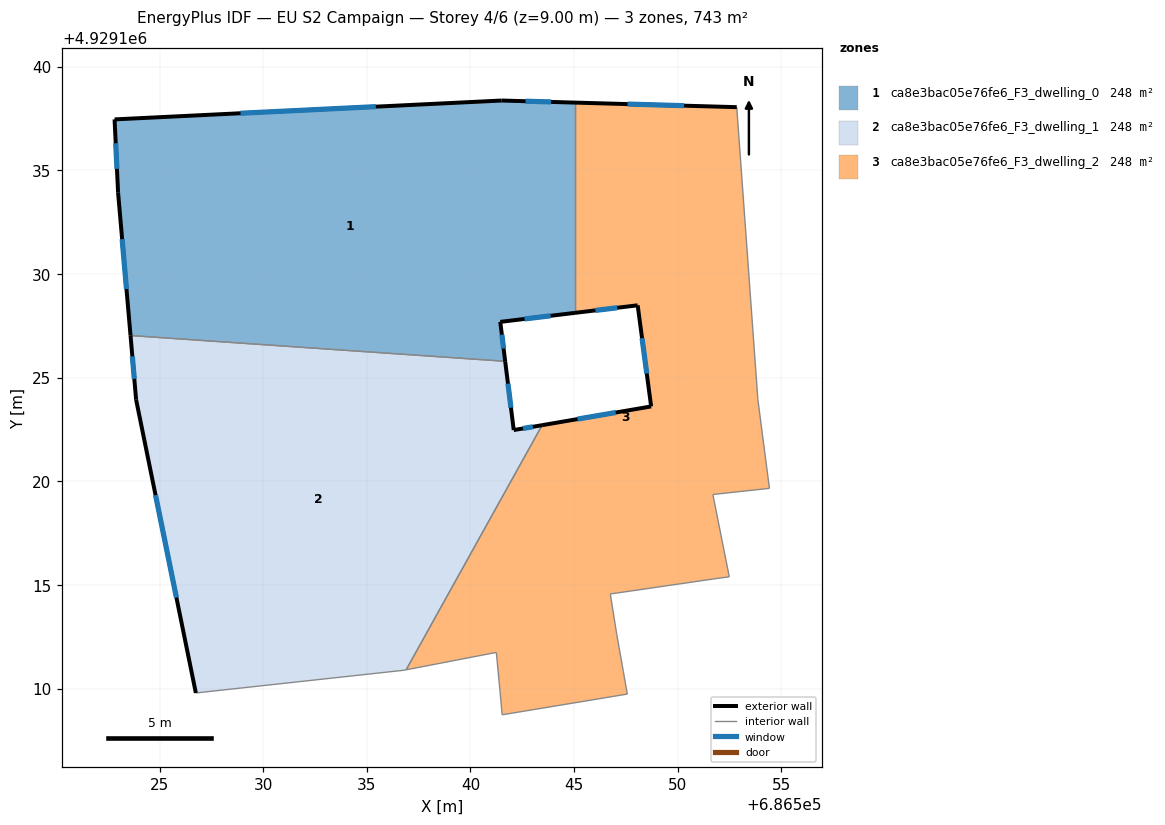
=== STOREY PLAN SPEC (per zone: floor XY polygon, exterior-wall plan segments, windows/doors) ===
zone 1: ca8e3bac05e76fe6_F3_dwelling_0  (247.7 m²)
  floor: (686545.04, 4929128.13) (686545.04, 4929138.28) (686541.51, 4929138.38) (686522.83, 4929137.46) (686523.00, 4929133.93) (686523.60, 4929127.04) (686541.67, 4929125.79) (686541.44, 4929127.70)
  exterior wall: (686522.83, 4929137.46) – (686541.51, 4929138.38)  [18.7 m]
    window: (686528.90, 4929137.76) – (686535.43, 4929138.08)  [6.9 m²]
  exterior wall: (686541.51, 4929138.38) – (686545.04, 4929138.28)  [3.5 m]
    window: (686542.66, 4929138.34) – (686543.89, 4929138.31)  [1.3 m²]
  exterior wall: (686545.04, 4929128.13) – (686541.44, 4929127.70)  [3.6 m]
    window: (686543.87, 4929127.99) – (686542.61, 4929127.84)  [1.3 m²]
  exterior wall: (686541.44, 4929127.70) – (686541.67, 4929125.79)  [1.9 m]
    window: (686541.51, 4929127.08) – (686541.60, 4929126.41)  [0.7 m²]
  exterior wall: (686523.60, 4929127.04) – (686523.00, 4929133.93)  [6.9 m]
    window: (686523.40, 4929129.28) – (686523.19, 4929131.69)  [2.5 m²]
  exterior wall: (686523.00, 4929133.93) – (686522.83, 4929137.46)  [3.5 m]
    window: (686522.94, 4929135.08) – (686522.88, 4929136.31)  [1.3 m²]
  interior walls: 2
zone 2: ca8e3bac05e76fe6_F3_dwelling_1  (247.7 m²)
  floor: (686536.90, 4929110.91) (686543.46, 4929122.71) (686542.09, 4929122.47) (686541.67, 4929125.79) (686523.60, 4929127.04) (686523.87, 4929123.94) (686526.75, 4929109.79) (686536.79, 4929110.89)
  exterior wall: (686526.75, 4929109.79) – (686523.87, 4929123.94)  [14.4 m]
    window: (686525.81, 4929114.39) – (686524.80, 4929119.34)  [5.3 m²]
  exterior wall: (686523.87, 4929123.94) – (686523.60, 4929127.04)  [3.1 m]
    window: (686523.78, 4929124.94) – (686523.68, 4929126.03)  [1.1 m²]
  exterior wall: (686541.67, 4929125.79) – (686542.09, 4929122.47)  [3.3 m]
    window: (686541.81, 4929124.71) – (686541.95, 4929123.55)  [1.2 m²]
  exterior wall: (686542.09, 4929122.47) – (686543.46, 4929122.71)  [1.4 m]
    window: (686542.53, 4929122.55) – (686543.01, 4929122.63)  [0.5 m²]
  interior walls: 4
zone 3: ca8e3bac05e76fe6_F3_dwelling_2  (247.7 m²)
  floor: (686547.57, 4929109.74) (686547.38, 4929110.82) (686547.06, 4929112.62) (686546.75, 4929114.57) (686551.90, 4929115.32) (686552.49, 4929115.39) (686551.69, 4929119.37) (686554.43, 4929119.66) (686553.87, 4929123.95) (686552.85, 4929138.05) (686545.04, 4929138.28) (686545.04, 4929128.13) (686548.07, 4929128.50) (686548.72, 4929123.62) (686543.46, 4929122.71) (686536.90, 4929110.91) (686541.25, 4929111.75) (686541.43, 4929109.86) (686541.53, 4929108.74)
  exterior wall: (686543.46, 4929122.71) – (686548.72, 4929123.62)  [5.3 m]
    window: (686545.17, 4929123.00) – (686547.01, 4929123.32)  [2.0 m²]
  exterior wall: (686548.72, 4929123.62) – (686548.07, 4929128.50)  [4.9 m]
    window: (686548.51, 4929125.20) – (686548.28, 4929126.91)  [1.8 m²]
  exterior wall: (686548.07, 4929128.50) – (686545.04, 4929128.13)  [3.0 m]
    window: (686547.08, 4929128.38) – (686546.03, 4929128.25)  [1.1 m²]
  exterior wall: (686545.04, 4929138.28) – (686552.85, 4929138.05)  [7.8 m]
    window: (686547.58, 4929138.20) – (686550.31, 4929138.13)  [2.9 m²]
  interior walls: 15

=== DERIVED (storey summary) ===
Building: EU S2 Campaign
Storey: 4 of 6  (floor level z = 9.00 m)
Storey gross floor area: 743.0 m²
Zones on this storey: 3
  - ca8e3bac05e76fe6_F3_dwelling_0: floor 247.7 m²; exterior wall 38.2 m (114.7 m²); 6 window(s) 14.0 m²; WWR 12.2%
  - ca8e3bac05e76fe6_F3_dwelling_1: floor 247.7 m²; exterior wall 22.3 m (66.8 m²); 4 window(s) 8.2 m²; WWR 12.2%
  - ca8e3bac05e76fe6_F3_dwelling_2: floor 247.7 m²; exterior wall 21.1 m (63.4 m²); 4 window(s) 7.7 m²; WWR 12.2%
Zone adjacency (shared interzone walls):
  - ca8e3bac05e76fe6_F3_dwelling_0 ↔ ca8e3bac05e76fe6_F3_dwelling_1
  - ca8e3bac05e76fe6_F3_dwelling_0 ↔ ca8e3bac05e76fe6_F3_dwelling_2
  - ca8e3bac05e76fe6_F3_dwelling_1 ↔ ca8e3bac05e76fe6_F3_dwelling_2